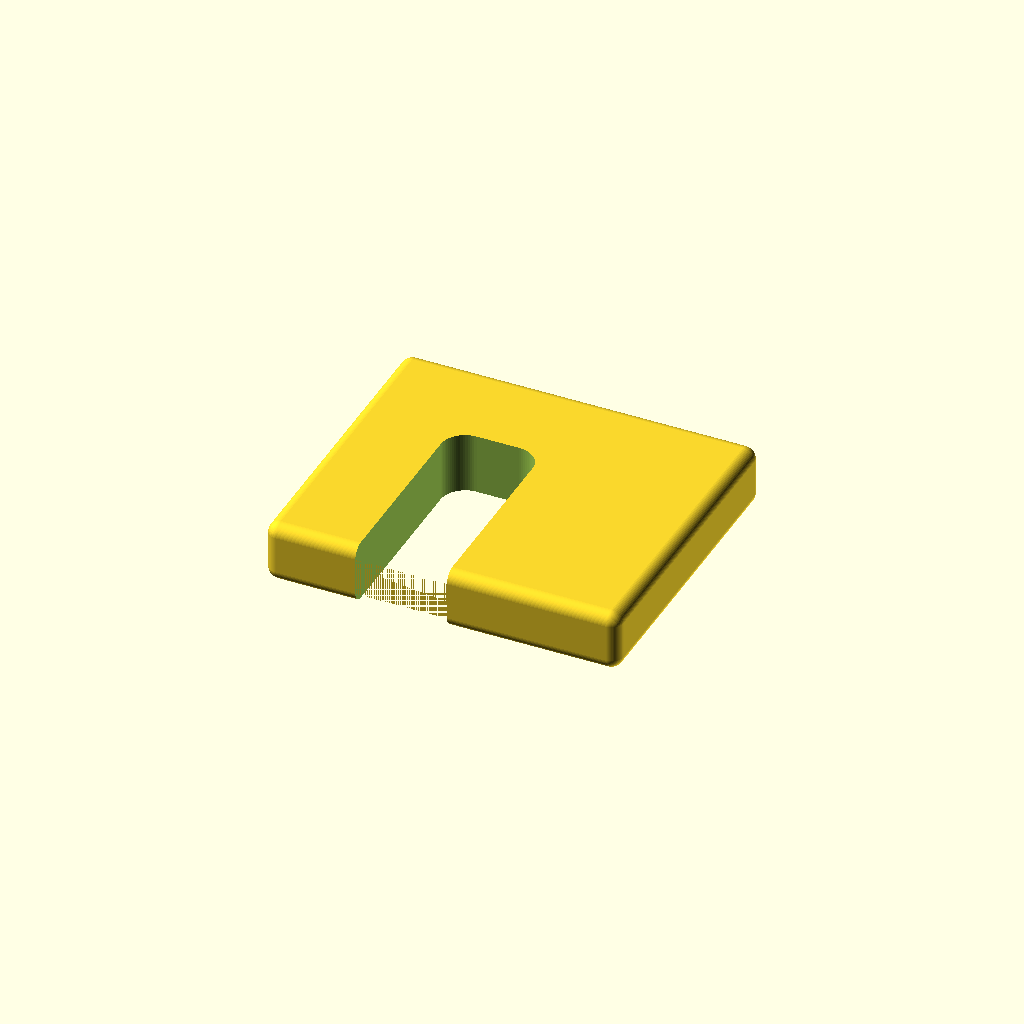
Cell 1: rendered with the file's own defaults.
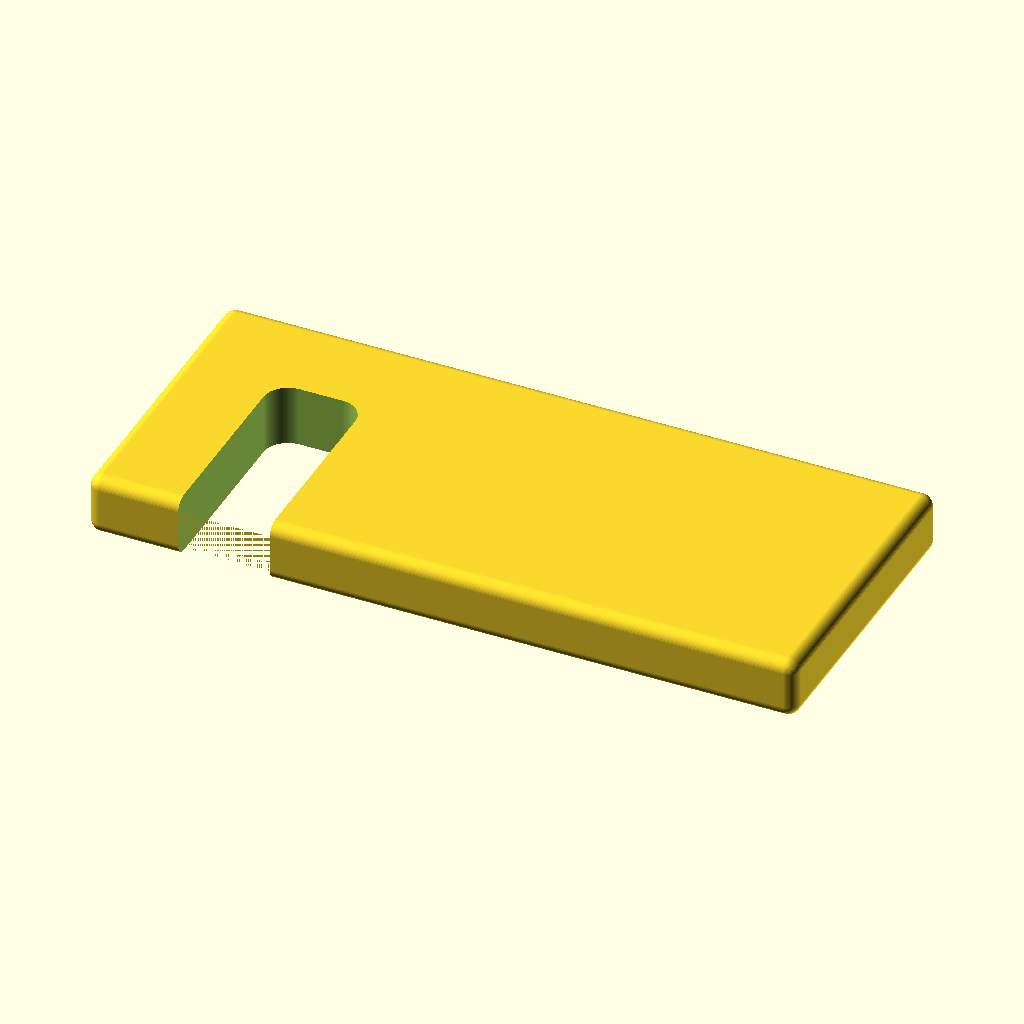
Cell 2: the same model with x = 116.
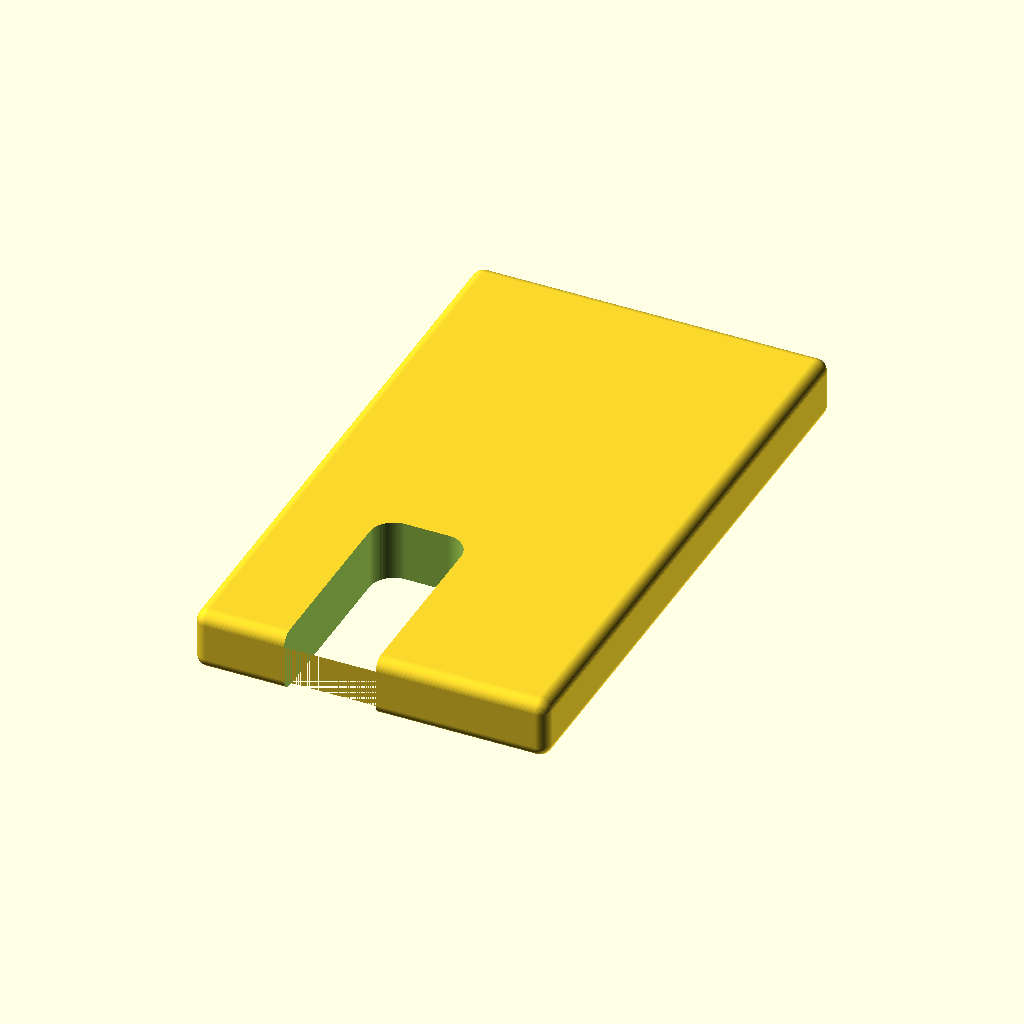
Cell 3: the same model with y = 100.
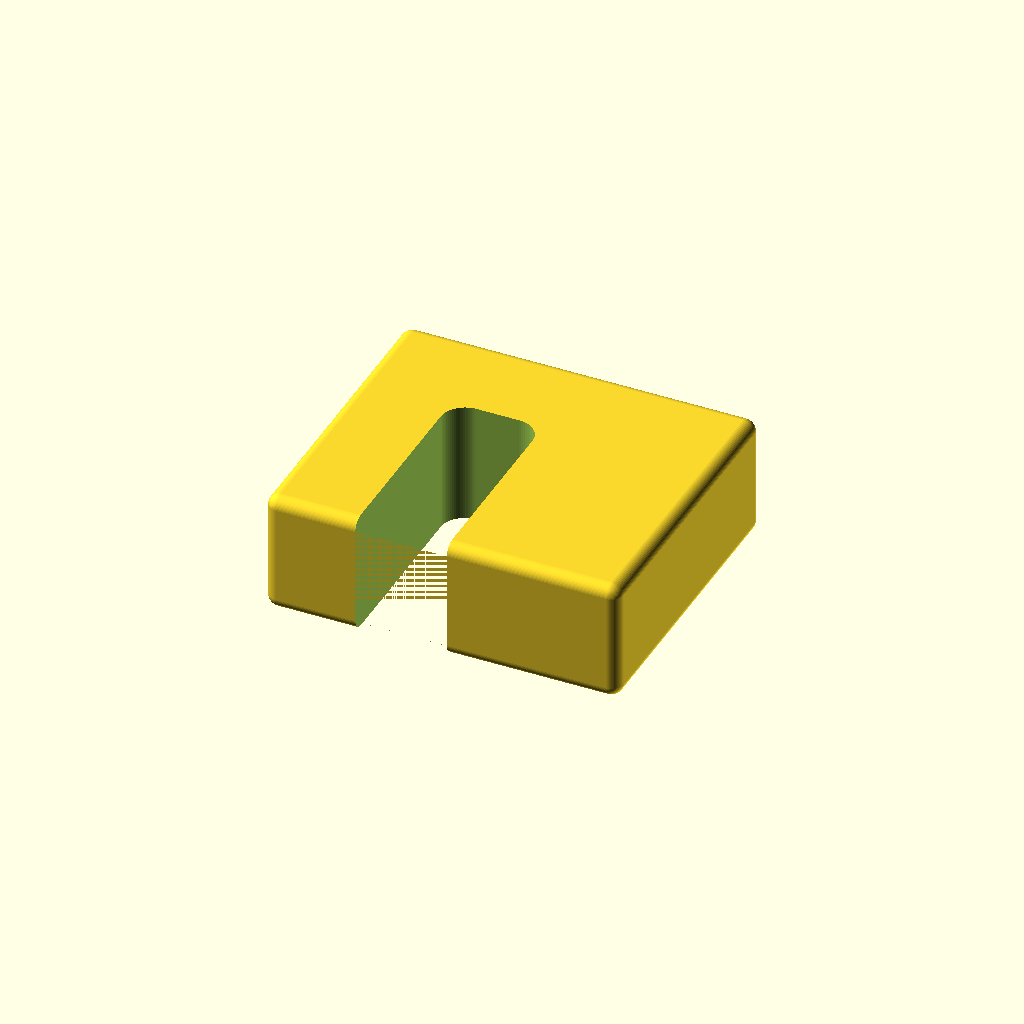
Cell 4: z = 20 (everything else at default).
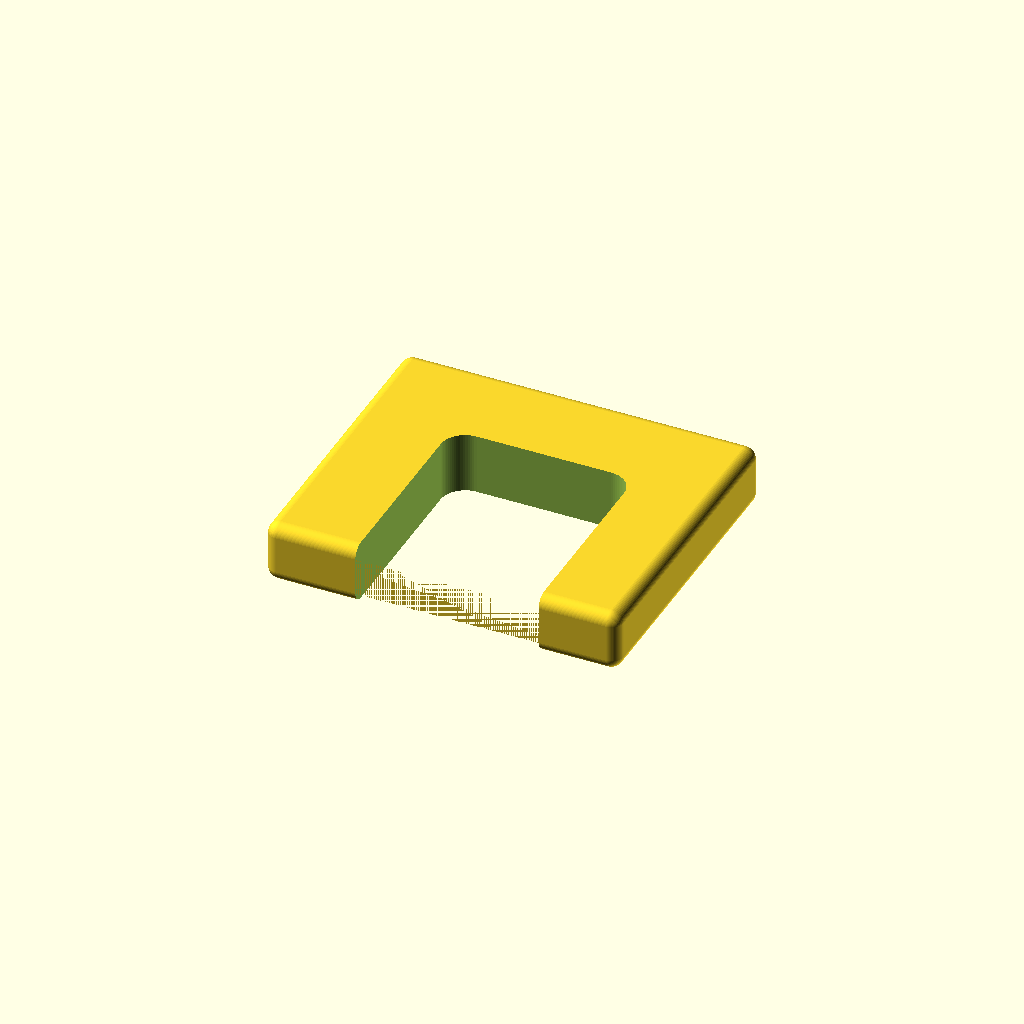
Cell 5 — gap set to 30, the other parameters unchanged.
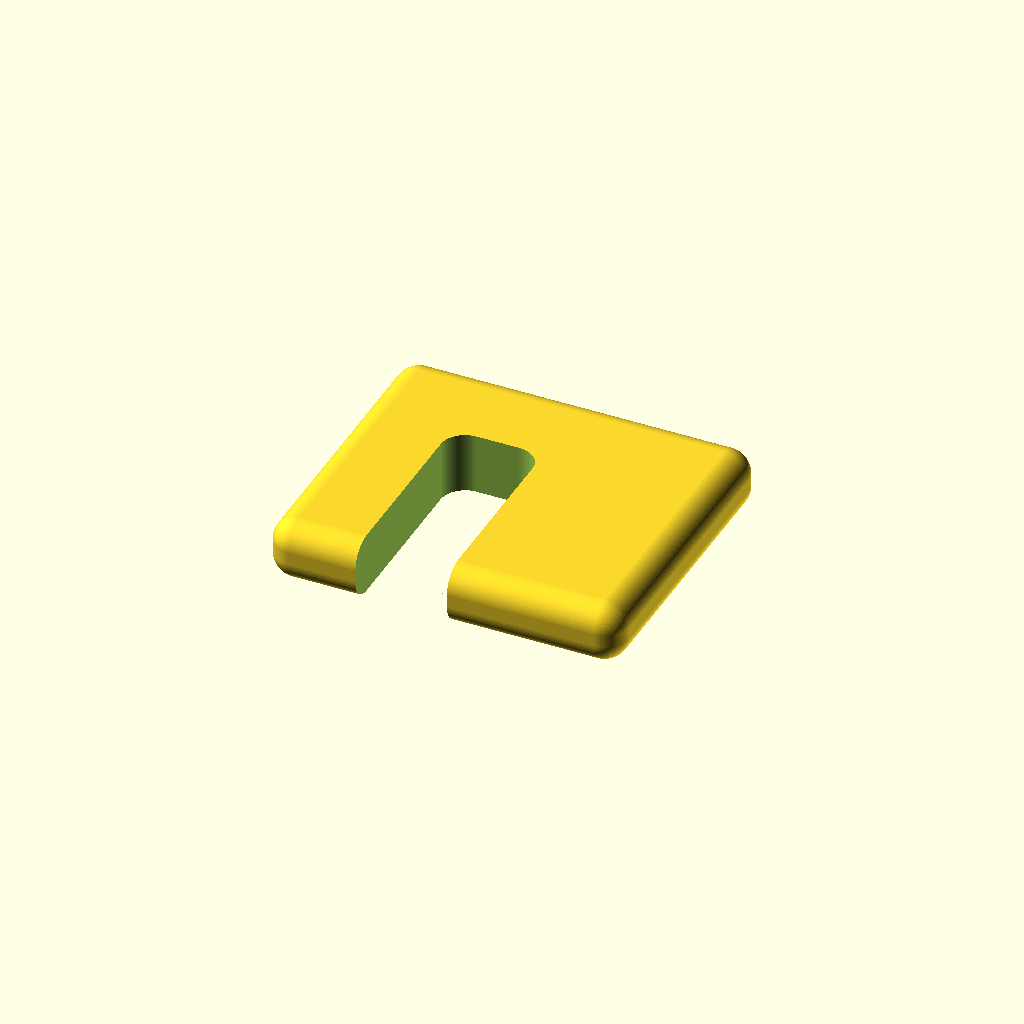
Cell 6: outer_r = 4 (everything else at default).
One fixed orthographic camera (rotation 55°, 0°, 25°; colour scheme Cornfield) for every cell.
OpenSCAD source file TESTING/door-wedge2.scad:
// ----- Parameters -----
x   = 58;
y   = 50;
z   = 10;
gap = 15;
$fn = 72;

// Rounding radii to match your BOSL2 call
outer_r = 2;   // cuboid([x,y,z], rounding=2)
slot_r  = 4;   // cuboid([...], rounding=4, edges="Z", except=BACK)

// ----- Helpers -----
// 2D rectangle rounded only on the FRONT (positive Y) corners.
// Back (negative Y) corners stay square. Width=W (X), Height=H (Y).
module front_rounded_rect(W, H, r) {
    // Ensure the front capsule core stays non-negative width
    w_core = max(W - 2*r, 0);

    union() {
        // Back+middle: plain rectangle reaching up to (H/2 - r),
        // leaving front r-band for the rounded cap.
        translate([0, -r/2])
            square([W, H - r], center=true);

        // Front r-band with rounded corners via Minkowski with a circle:
        minkowski() {
            translate([0,  H/2 - r/2])
                square([w_core, r], center=true);
            circle(r=r, $fn=$fn);
        }
    }
}

// Fully-rounded cuboid (all edges/corners) with outer size [X,Y,Z] and radius r.
// Implemented by shrinking a core box and Minkowski with a sphere.
module rounded_cuboid_all_edges(X, Y, Z, r) {
    // If r is too big, clamp so dimensions don't go negative.
    rx = min(r, X/2);
    ry = min(r, Y/2);
    rz = min(r, Z/2);
    r  = min(rx, min(ry, rz));

    minkowski() {
        cube([X - 2*r, Y - 2*r, Z - 2*r], center=true);
        sphere(r=r, $fn=$fn);
    }
}

// ----- Model -----
// BOSL2 placement logic reproduced:
// position(BACK+LEFT) => parent anchor at (-x/2, -y/2, 0)
// right(15)           => +X by 15
// then child has anchor=BACK+LEFT => shift by (+gap/2, +30/2) to get its center
slot_center = [
    -x/2 + 15 + gap/2,   // X
    -y/2 + 15,           // Y
    0                    // Z (centered)
];

difference() {
    // Outer rounded block: rounding=2 on all edges/corners
    rounded_cuboid_all_edges(x, y, z, outer_r);

    // Subtractive slot with only FRONT vertical edges rounded
    translate(slot_center)
        linear_extrude(height = z + 0.1, center=true)
            front_rounded_rect(gap, 30, slot_r);
}
Customizer parameters (derived from the source; name, type, default, range or options):
x: number, default 58
y: number, default 50
z: number, default 10
gap: number, default 15
outer_r: number, default 2
slot_r: number, default 4
